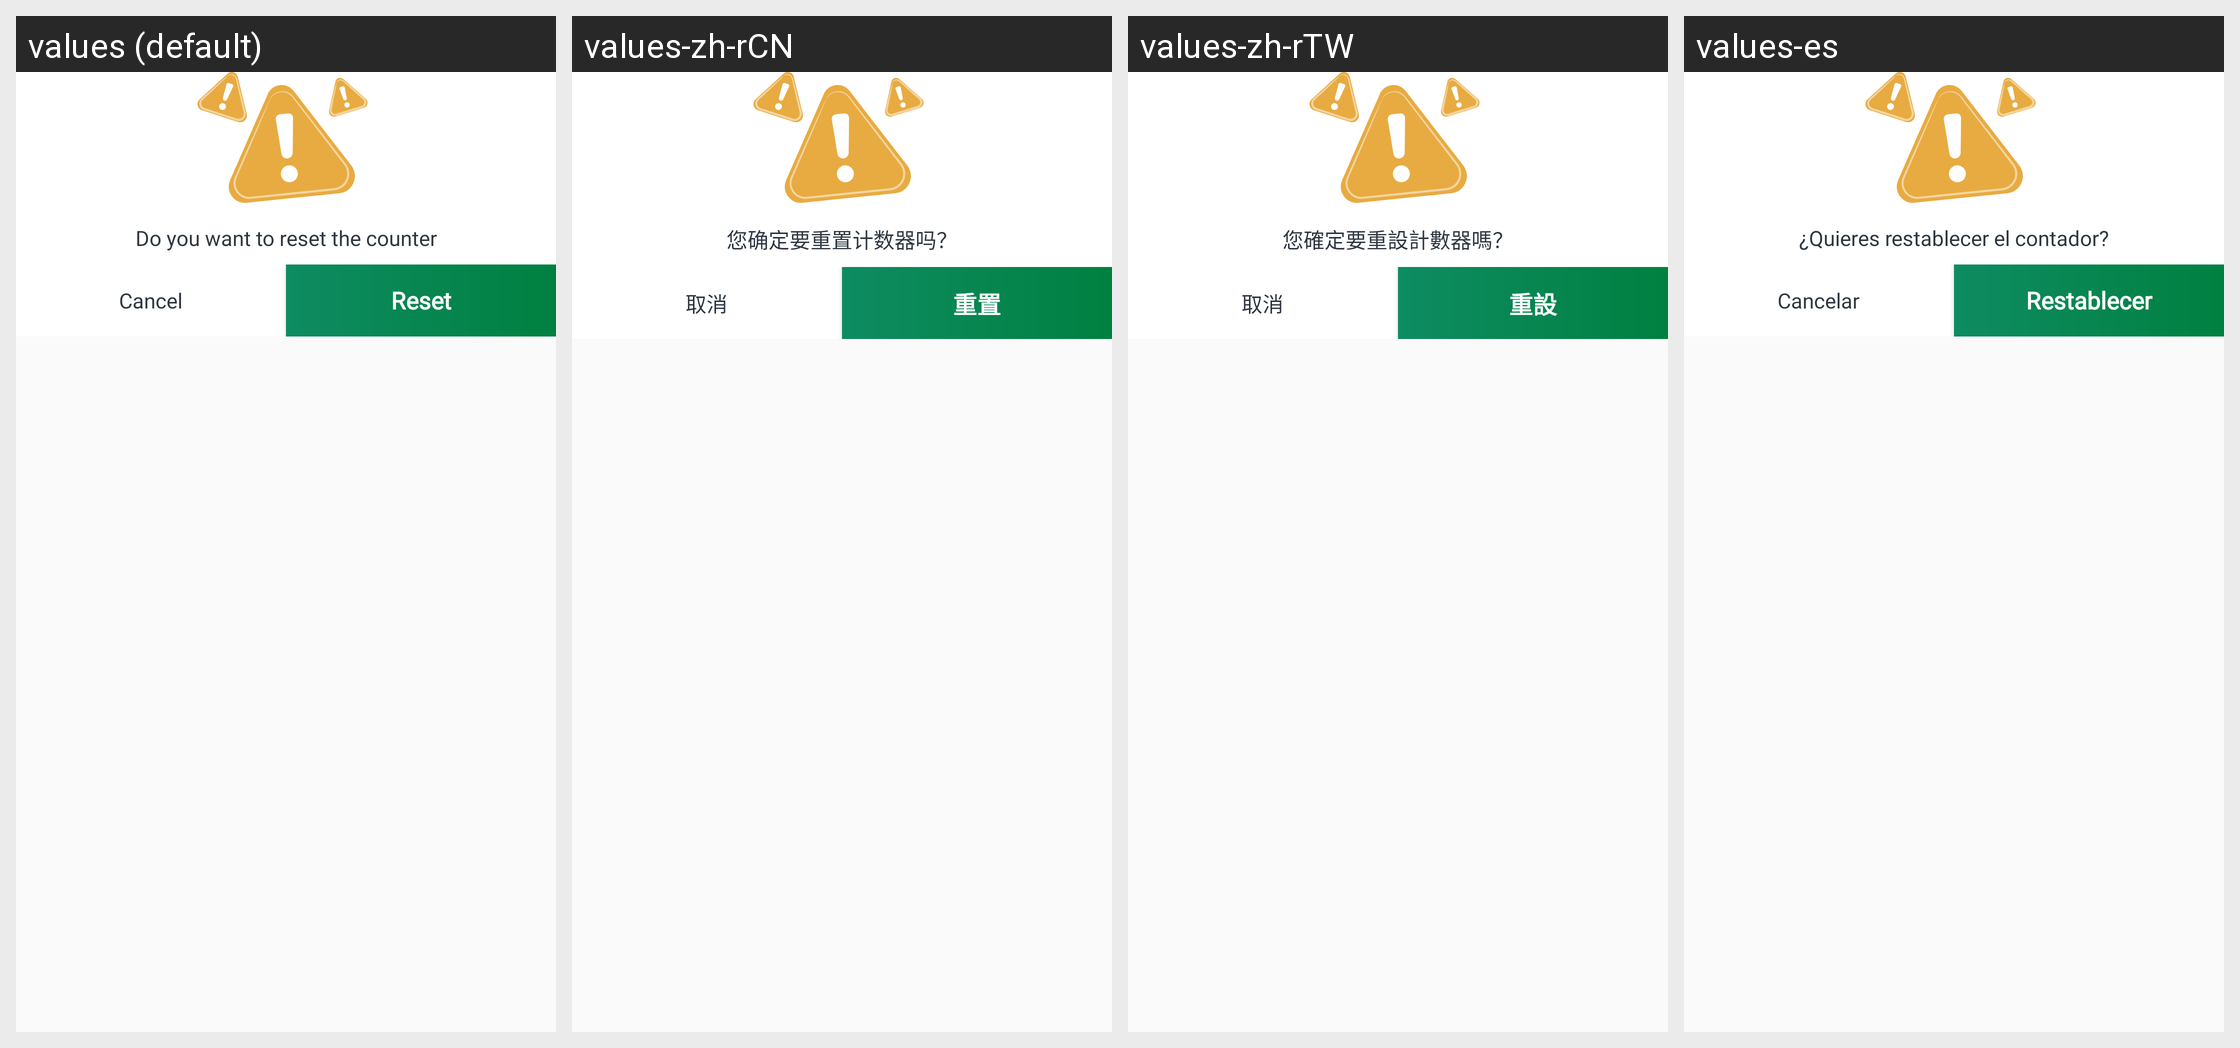

Strings drawn on this Android screen and how each of the app's shown locales translates them:
Android screen res/layout/dialog_warning.xml rendered under 4 locales, left to right: values (default), values-zh-rCN, values-zh-rTW, values-es. Device: Nexus 5 (rendered at 1080×1920; each locale shown at half size, 540×960, under a caption strip naming it); theme Theme.Main.
Other locales in the repository, not shown: values-ar, values-bn, values-de, values-fr, values-hi, values-in, values-ja, values-ko, values-pt, values-pt-rBR, values-ru, values-tr.
Strings drawn on this screen, with the default value and each locale's value (text and hints the layout hard-codes, and strings that could not be matched under every locale, appear in the picture but are not listed):

string_do_you_want_to_reset_the_counter
  values: Do you want to reset the counter
  values-zh-rCN: 您确定要重置计数器吗？
  values-zh-rTW: 您確定要重設計數器嗎？
  values-es: ¿Quieres restablecer el contador?

string_cancel
  values: Cancel
  values-zh-rCN: 取消
  values-zh-rTW: 取消
  values-es: Cancelar

string_reset
  values: Reset
  values-zh-rCN: 重置
  values-zh-rTW: 重設
  values-es: Restablecer
